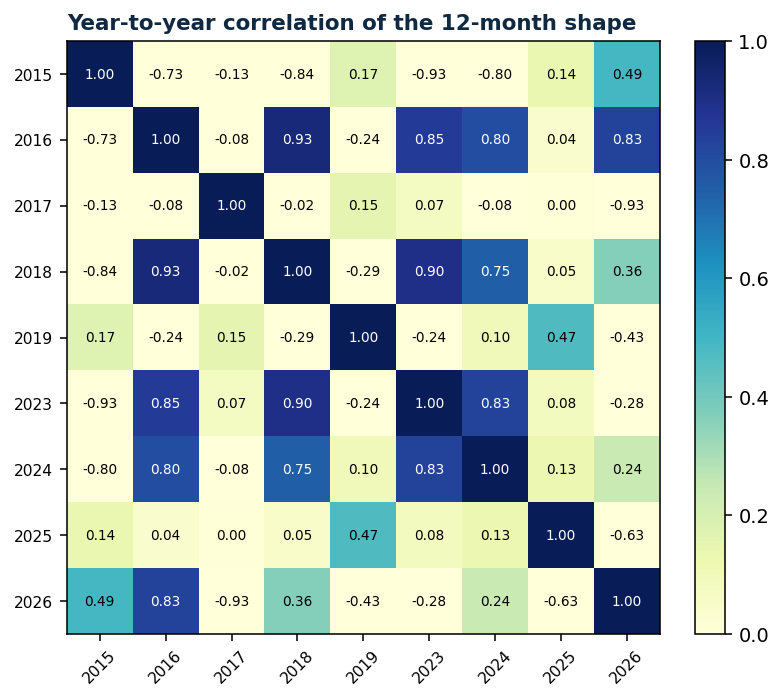

Source data for this figure (header and first rows):
, 2015, 2016, 2017, 2018, 2019, 2023, 2024, 2025, 2026
2015, 1.0, -0.726, -0.1262, -0.8413, 0.1725, -0.9253, -0.8012, 0.1355, 0.4917
2016, -0.726, 1.0, -0.07869, 0.9299, -0.2407, 0.8538, 0.7982, 0.04186, 0.8272
2017, -0.1262, -0.07869, 1.0, -0.02228, 0.1495, 0.073, -0.0784, 0.004455, -0.9339
2018, -0.8413, 0.9299, -0.02228, 1.0, -0.2923, 0.897, 0.7481, 0.04911, 0.3645
2019, 0.1725, -0.2407, 0.1495, -0.2923, 1.0, -0.2368, 0.1013, 0.4689, -0.4308
2023, -0.9253, 0.8538, 0.073, 0.897, -0.2368, 1.0, 0.8288, 0.07907, -0.2796
2024, -0.8012, 0.7982, -0.0784, 0.7481, 0.1013, 0.8288, 1.0, 0.127, 0.2405
2025, 0.1355, 0.04186, 0.004455, 0.04911, 0.4689, 0.07907, 0.127, 1.0, -0.631
2026, 0.4917, 0.8272, -0.9339, 0.3645, -0.4308, -0.2796, 0.2405, -0.631, 1.0
